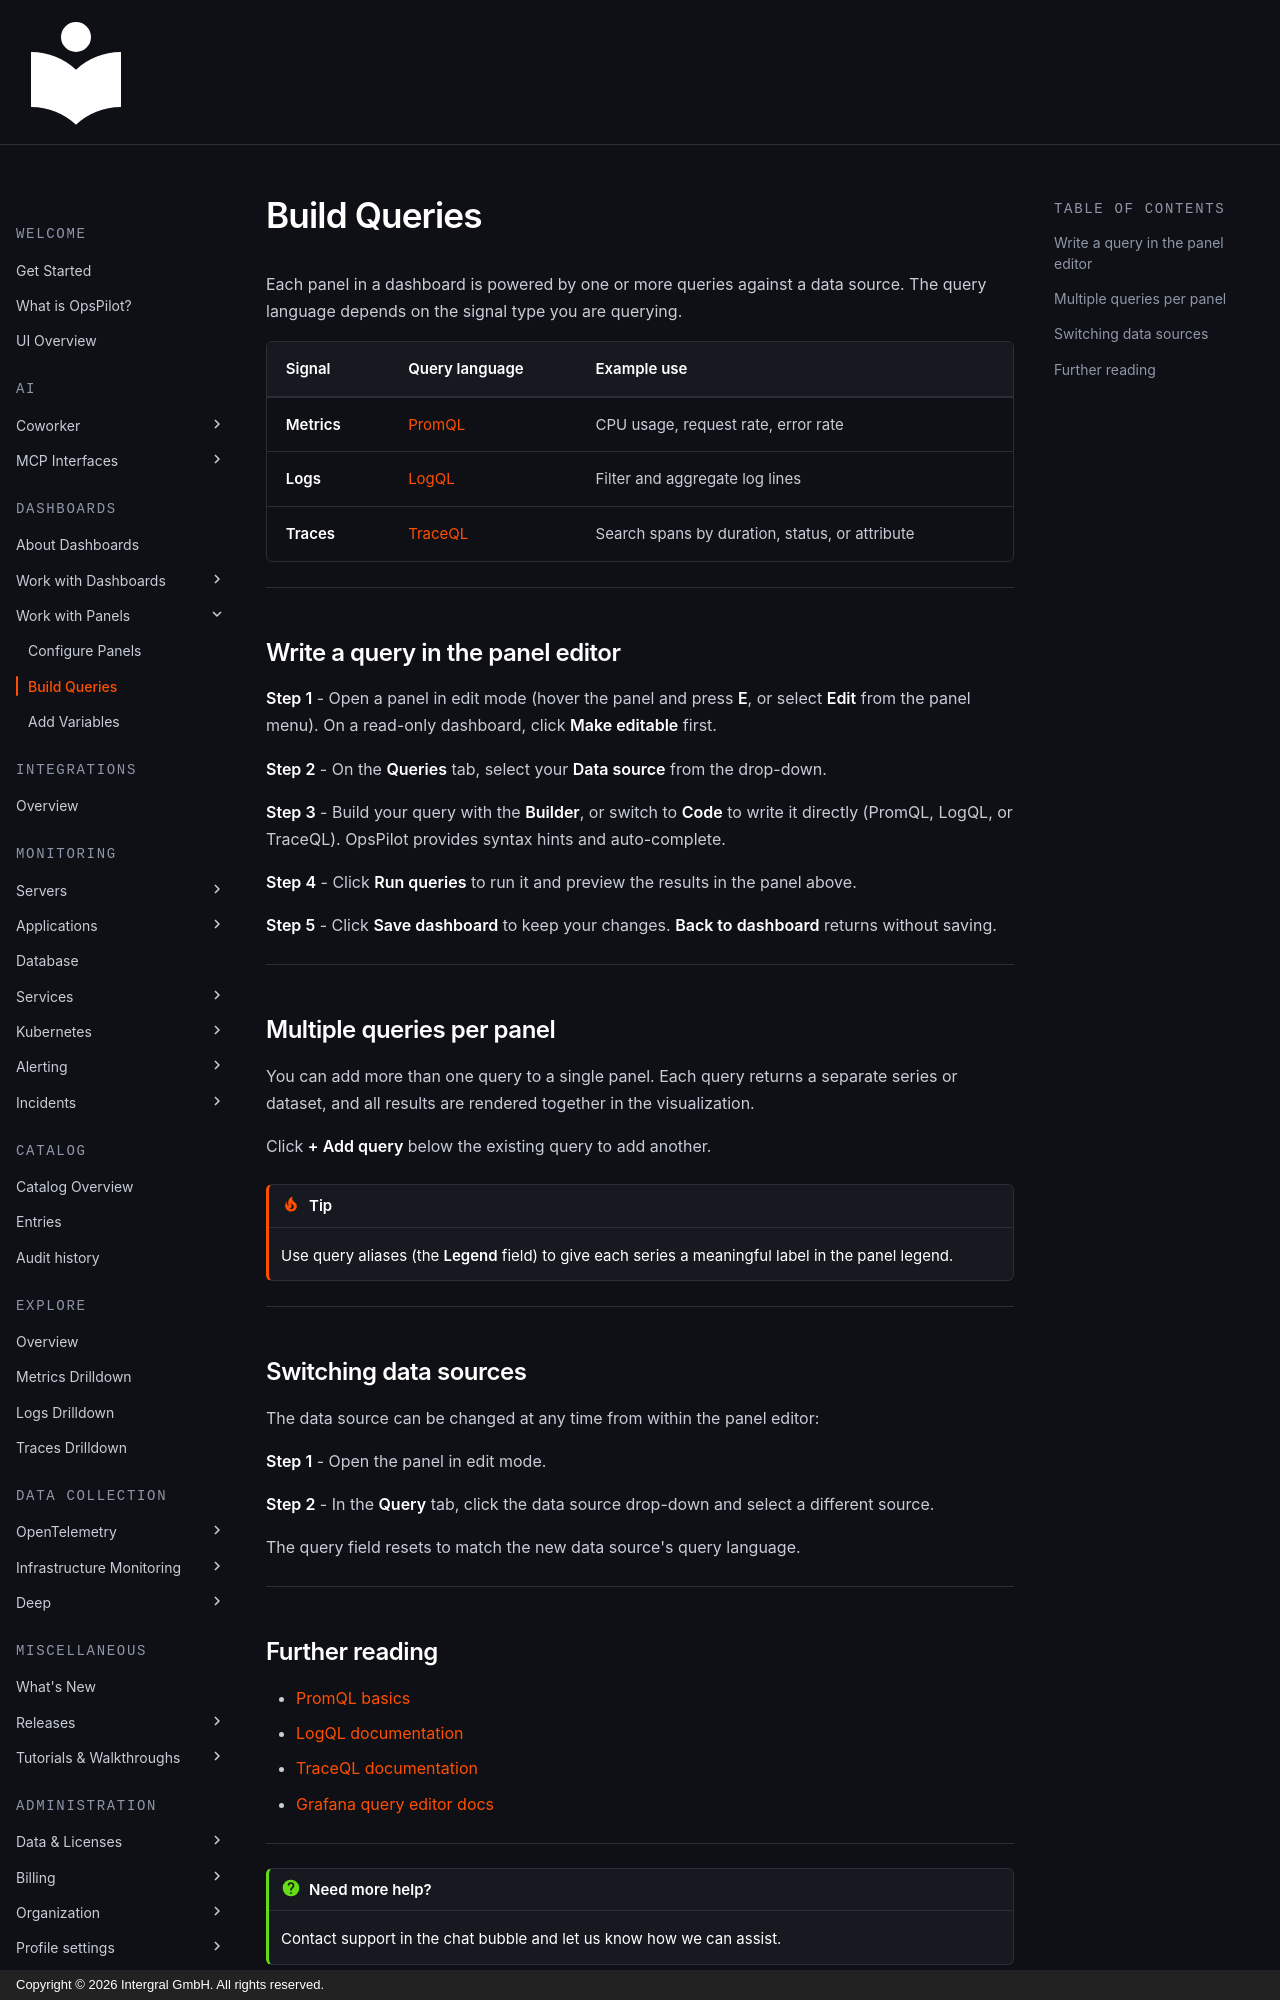

repository: intergral/opspilot-docs · page: Data-insights/Features/Dashboards/build-queries/index.html · generator: mkdocs · copyright: Copyright © 2026 Intergral GmbH. All rights reserved.

# Build Queries

Each panel in a dashboard is powered by one or more queries against a data source. The query language depends on the signal type you are querying.

| Signal | Query language | Example use |
|---|---|---|
| **Metrics** | [PromQL](https://prometheus.io/docs/prometheus/latest/querying/basics/) | CPU usage, request rate, error rate |
| **Logs** | [LogQL](https://grafana.com/docs/loki/latest/query/) | Filter and aggregate log lines |
| **Traces** | [TraceQL](https://grafana.com/docs/tempo/latest/traceql/) | Search spans by duration, status, or attribute |

---

## Write a query in the panel editor

**Step 1** - Open a panel in edit mode (hover the panel and press **E**, or select **Edit** from the panel menu). On a read-only dashboard, click **Make editable** first.

**Step 2** - On the **Queries** tab, select your **Data source** from the drop-down.

**Step 3** - Build your query with the **Builder**, or switch to **Code** to write it directly (PromQL, LogQL, or TraceQL). OpsPilot provides syntax hints and auto-complete.

**Step 4** - Click **Run queries** to run it and preview the results in the panel above.

**Step 5** - Click **Save dashboard** to keep your changes. **Back to dashboard** returns without saving.

---

## Multiple queries per panel

You can add more than one query to a single panel. Each query returns a separate series or dataset, and all results are rendered together in the visualization.

Click **+ Add query** below the existing query to add another.

!!! tip
    Use query aliases (the **Legend** field) to give each series a meaningful label in the panel legend.

---

## Switching data sources

The data source can be changed at any time from within the panel editor:

**Step 1** - Open the panel in edit mode.

**Step 2** - In the **Query** tab, click the data source drop-down and select a different source.

The query field resets to match the new data source's query language.

---
